Image classification data set "metis-s112-p224" (jdkuhnke/HiC on GitHub). Class labels (2): honeycomb absent, honeycomb present.

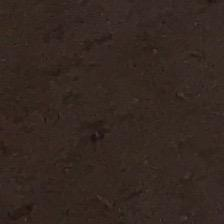
Label: honeycomb absent

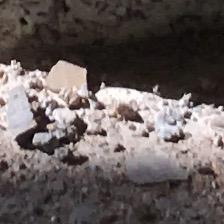
Label: honeycomb present

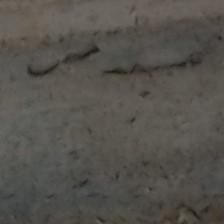
Label: honeycomb absent

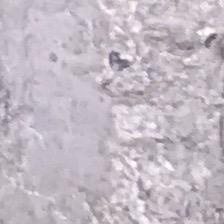
Label: honeycomb present

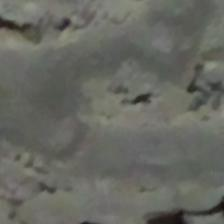
Label: honeycomb present

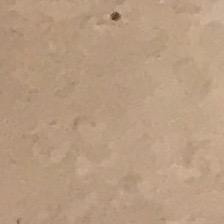
Label: honeycomb absent
